Run: headless pygame with SDL's dummy video driver; simulated clock (each Clock.tick advances the game by its frame time, no real sleeping); random seed 0; keys injected as events and as key.get_pressed() state; no mouse input.
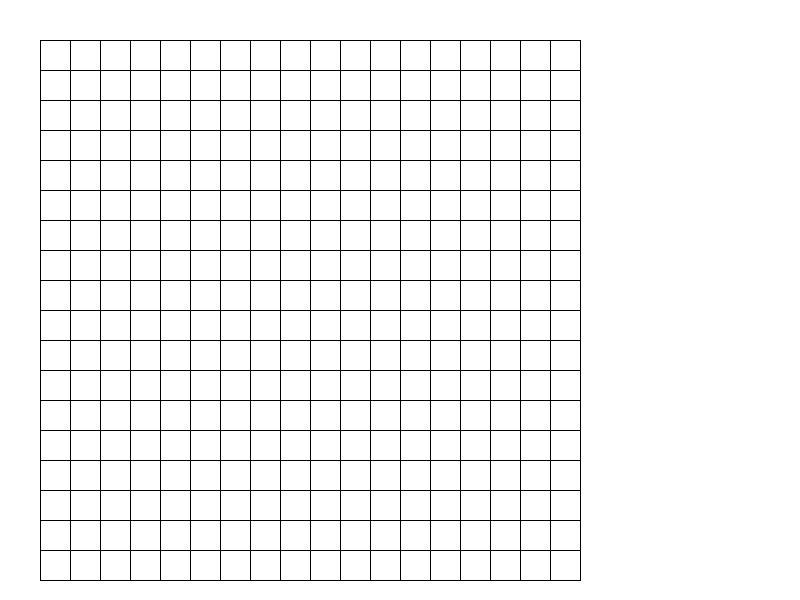
Frame 1 of 4 · flips 1–60 · no input
Frame 2 of 4 · flips 61–180 · tapped SPACE, RETURN · held RIGHT (→), D · screen unchanged from frame 1, image omitted
Frame 3 of 4 · flips 181–300 · held DOWN (↓), S · screen unchanged from frame 2, image omitted
Frame 4 of 4 · flips 301–420 · held LEFT (←), A, UP (↑), W · screen unchanged from frame 3, image omitted

The pygame program that drew these frames:

import sys
import pygame
from pygame.locals import *

# 棋盘参数
GRID_SIZE = 30       # 每格宽度（像素）
BOARD_LEN = 19       # 棋盘行列数
MARGIN = 40          # 棋盘边距
BOARD_SIZE = GRID_SIZE * (BOARD_LEN - 1)  # 实际网格线区域大小

def draw_board(screen):
    """绘制棋盘网格"""
    for i in range(BOARD_LEN):
        # 横线
        start_pos = (MARGIN, MARGIN + i * GRID_SIZE)
        end_pos = (MARGIN + BOARD_SIZE, MARGIN + i * GRID_SIZE)
        pygame.draw.line(screen, (0, 0, 0), start_pos, end_pos, 1)

        # 竖线
        start_pos = (MARGIN + i * GRID_SIZE, MARGIN)
        end_pos = (MARGIN + i * GRID_SIZE, MARGIN + BOARD_SIZE)
        pygame.draw.line(screen, (0, 0, 0), start_pos, end_pos, 1)

def main():
    """运行游戏主循环"""
    pygame.init()
    screen = pygame.display.set_mode((800, 600))
    pygame.display.set_caption('五子棋')

    while True:
        for event in pygame.event.get():
            if event.type == QUIT:
                sys.exit()
        screen.fill((255, 255, 255))  # 白色背景
        draw_board(screen)           # 绘制棋盘
        pygame.display.flip()        # 刷新屏幕

if __name__ == '__main__':
    main()
